Run: headless pygame with SDL's dummy video driver; simulated clock (each Clock.tick advances the game by its frame time, no real sleeping); random seed 0; keys injected as events and as key.get_pressed() state; no mouse input.
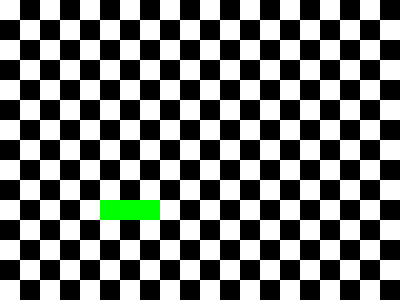
Frame 1 of 4 · flips 1–60 · no input
Frame 2 of 4 · flips 61–180 · tapped SPACE, RETURN · held RIGHT (→), D · screen unchanged from frame 1, image omitted
Frame 3 of 4 · flips 181–300 · held DOWN (↓), S · screen unchanged from frame 2, image omitted
Frame 4 of 4 · flips 301–420 · held LEFT (←), A, UP (↑), W · screen unchanged from frame 3, image omitted

The pygame program that drew these frames:

import pygame

SCREEN_COLOR = (255, 255, 255)
SCREEN_WIDTH = 400
SCREEN_HEIGHT = 300
CLOCK_FREQUENCY = 1

TILES_SIZE = 20
TILES_COLOR = (0, 0, 0)

SNAKE_COLOR = (0, 255, 0)

snake_position = [(10, 5), (10, 6), (10, 7)]


def display_checkerboard():
    k, l = int(SCREEN_HEIGHT / TILES_SIZE), int(SCREEN_WIDTH / TILES_SIZE)
    for i in range(k):
        for j in range(l):
            if (i + j) % 2 == 1:
                rect = pygame.Rect(
                    j * TILES_SIZE, i * TILES_SIZE, TILES_SIZE, TILES_SIZE
                )
                pygame.draw.rect(screen, TILES_COLOR, rect)


def draw_snake(snake_position):
    for i, j in snake_position:
        x, y = i * TILES_SIZE, j * TILES_SIZE
        rect = pygame.Rect(y, x, TILES_SIZE, TILES_SIZE)
        pygame.draw.rect(screen, SNAKE_COLOR, rect)


status = 1  # 1 when running, 0 to stop

pygame.init()

screen = pygame.display.set_mode((SCREEN_WIDTH, SCREEN_HEIGHT))

clock = pygame.time.Clock()

pygame.display.set_caption("Snake")

while status:
    clock.tick(CLOCK_FREQUENCY)

    for event in pygame.event.get():
        if event.type == pygame.KEYDOWN:
            if event.key == pygame.K_q:  # quit the game
                status = 0
        if event.type == pygame.QUIT:  # quit the game
            status = 0

    screen.fill(SCREEN_COLOR)
    display_checkerboard()
    draw_snake(snake_position)
    pygame.display.update()

print(f"{status=}")
